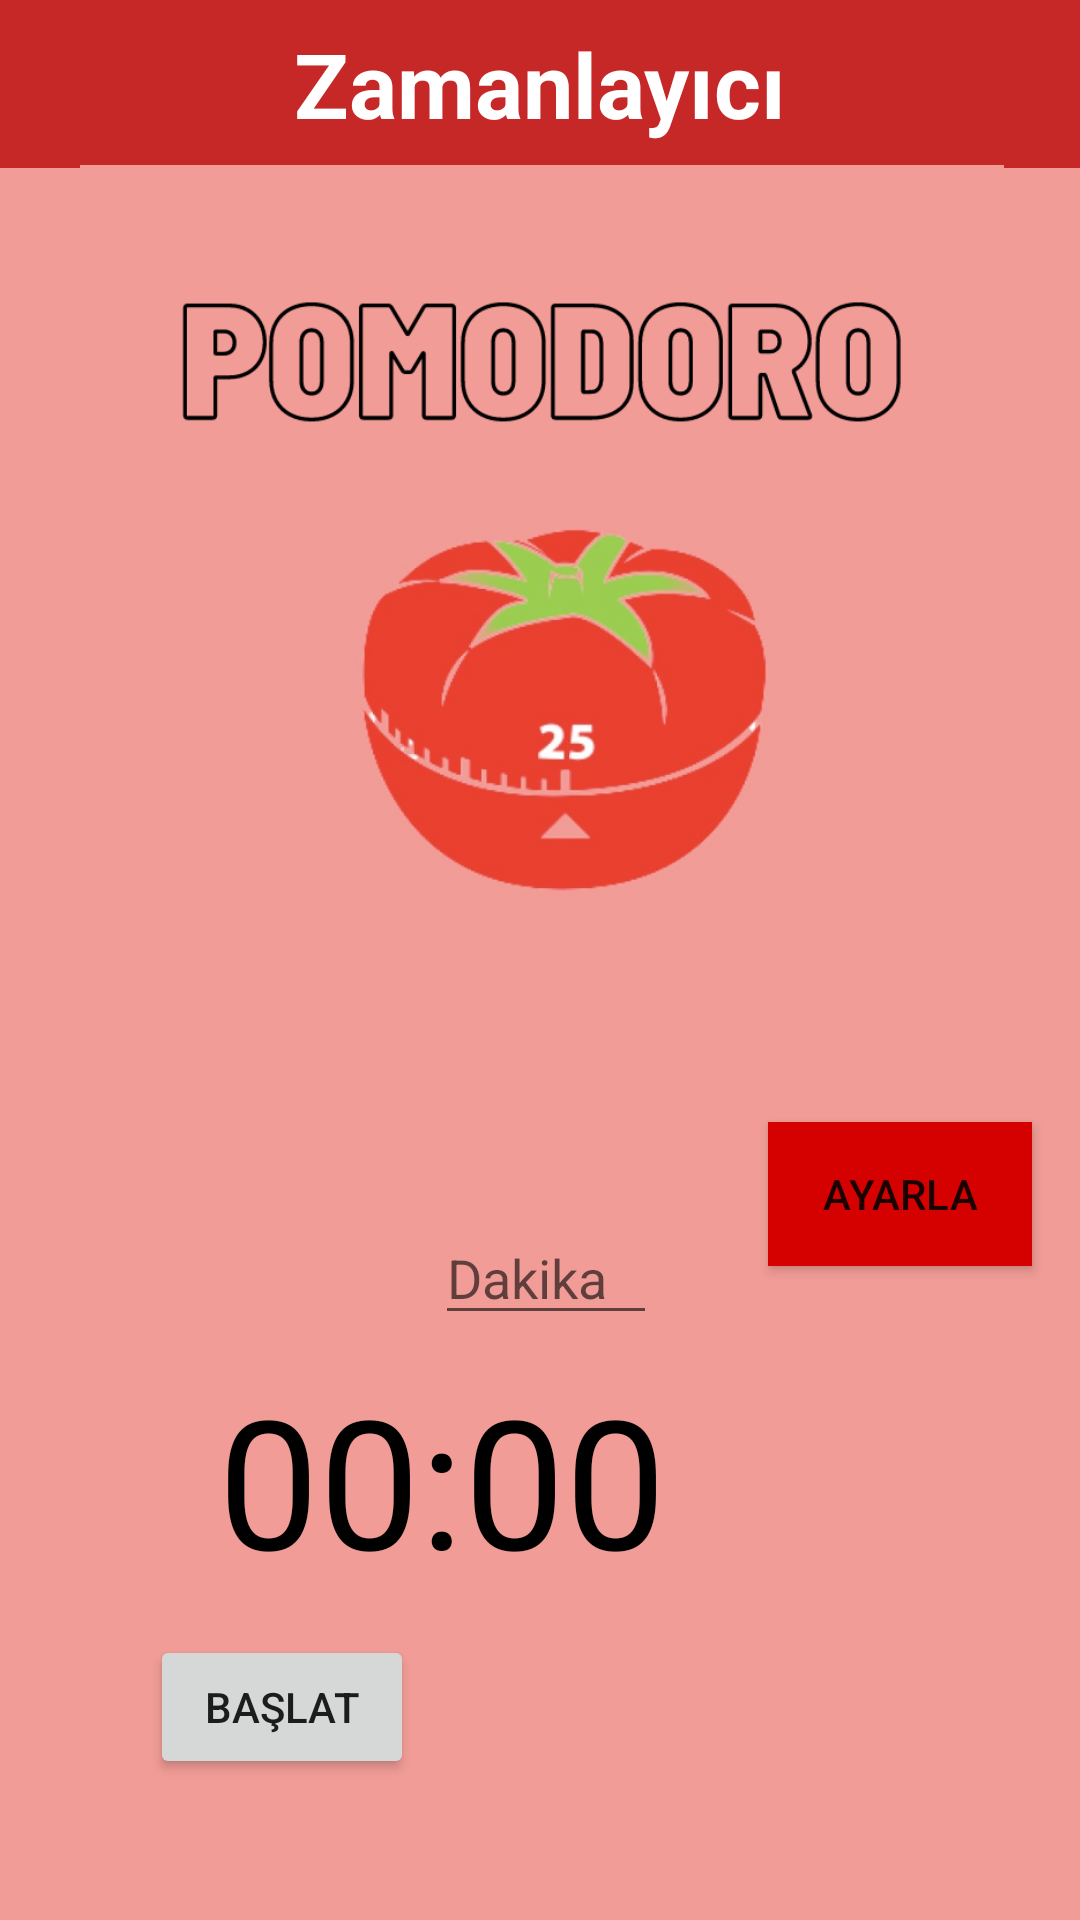

Layout XML and referenced resources for this Android screen:
<!-- AndroidManifest.xml: activity theme Theme.AppCompat.DayNight.NoActionBar -->
<!-- res/layout/activity_main5.xml -->
<?xml version="1.0" encoding="utf-8"?>
<androidx.constraintlayout.widget.ConstraintLayout xmlns:android="http://schemas.android.com/apk/res/android"
    xmlns:app="http://schemas.android.com/apk/res-auto"
    xmlns:tools="http://schemas.android.com/tools"
    android:layout_width="match_parent"
    android:layout_height="match_parent"

    android:background="#F19C96"
    tools:context=".MainActivity">

    <androidx.appcompat.widget.Toolbar
        android:id="@+id/toolbar"
        android:layout_width="0dp"
        android:layout_height="wrap_content"
        android:background="@color/anarenk"
        android:minHeight="?attr/actionBarSize"
        android:theme="?attr/actionBarTheme"
        app:layout_constraintBottom_toBottomOf="parent"
        app:layout_constraintEnd_toEndOf="parent"
        app:layout_constraintHorizontal_bias="0.0"
        app:layout_constraintStart_toStartOf="parent"
        app:layout_constraintTop_toTopOf="parent"
        app:layout_constraintVertical_bias="0.0">

        <TextView
            android:id="@+id/toolbar_title"
            android:layout_width="wrap_content"
            android:layout_height="wrap_content"
            android:layout_gravity="center"
            android:text="Zamanlayıcı"
            android:textColor="#FFFF"
            android:textSize="30sp"
            android:textStyle="bold"
            app:layout_constraintEnd_toStartOf="@+id/toolbar"
            app:layout_constraintHorizontal_bias="0.118"
            app:layout_constraintStart_toStartOf="parent"
            tools:ignore="MissingConstraints"
            tools:layout_editor_absoluteY="16dp" />
    </androidx.appcompat.widget.Toolbar>

    <EditText
        android:id="@+id/edit_text_input"
        android:layout_width="0dp"
        android:layout_height="wrap_content"
        android:layout_above="@+id/text_view_countdown"
        android:layout_centerHorizontal="true"
        android:layout_marginStart="145dp"
        android:layout_marginLeft="145dp"
        android:layout_marginEnd="37dp"
        android:layout_marginRight="37dp"
        android:layout_marginBottom="11dp"
        android:hint="Dakika"
        android:inputType="number"
        android:maxLength="4"
        app:layout_constraintBottom_toTopOf="@+id/text_view_countdown"
        app:layout_constraintEnd_toStartOf="@+id/button_set"
        app:layout_constraintHorizontal_bias="0.5"
        app:layout_constraintStart_toStartOf="parent" />

    <Button
        android:id="@+id/button_set"
        android:layout_width="wrap_content"
        android:layout_height="wrap_content"
        android:layout_alignTop="@+id/edit_text_input"
        android:layout_marginEnd="16dp"
        android:layout_marginRight="16dp"
        android:layout_marginBottom="23dp"
        android:layout_toEndOf="@+id/edit_text_input"
        android:layout_toRightOf="@+id/edit_text_input"
        android:background="#d50000"
        android:text="AYARLA"
        app:backgroundTint="#d50000"
        app:layout_constraintBottom_toBottomOf="@+id/edit_text_input"
        app:layout_constraintEnd_toEndOf="parent"
        app:layout_constraintStart_toEndOf="@+id/edit_text_input" />

    <TextView
        android:id="@+id/text_view_countdown"
        android:layout_width="wrap_content"
        android:layout_height="wrap_content"
        android:layout_marginTop="8dp"
        android:text="00:00"
        android:textColor="@android:color/black"
        android:textSize="60sp"
        app:layout_constraintEnd_toEndOf="parent"
        app:layout_constraintEnd_toStartOf="@+id/button_reset"
        app:layout_constraintHorizontal_bias="1.0"
        app:layout_constraintStart_toStartOf="parent"
        app:layout_constraintTop_toBottomOf="@+id/edit_text_input" />

    <Button
        android:id="@+id/button_start_pause"
        android:layout_width="wrap_content"
        android:layout_height="wrap_content"
        android:layout_below="@+id/text_view_countdown"
        android:layout_marginStart="50dp"
        android:layout_marginLeft="50dp"
        android:layout_marginTop="12dp"
        android:layout_marginBottom="47dp"
        android:text="BAŞLAT"
        app:backgroundTint="#d50000"
        app:layout_constraintBottom_toBottomOf="parent"
        app:layout_constraintStart_toStartOf="parent"
        app:layout_constraintTop_toBottomOf="@+id/text_view_countdown" />

    <Button
        android:id="@+id/button_reset"
        android:layout_width="wrap_content"
        android:layout_height="wrap_content"
        android:layout_below="@+id/text_view_countdown"
        android:layout_marginEnd="50dp"
        android:layout_marginRight="50dp"
        android:layout_marginBottom="47dp"
        android:layout_toEndOf="@+id/button_start_pause"
        android:layout_toRightOf="@+id/button_start_pause"
        android:text="SIFIRLA"
        android:visibility="invisible"
        app:backgroundTint="#d50000"
        app:layout_constraintBottom_toBottomOf="parent"
        app:layout_constraintEnd_toEndOf="parent"
        tools:visibility="visible" />

    <ImageView
        android:id="@+id/image_logo"
        android:layout_width="373dp"
        android:layout_height="308dp"
        android:layout_alignParentStart="true"
        android:layout_alignParentLeft="true"
        android:layout_alignParentTop="true"
        android:layout_alignParentEnd="true"
        android:layout_alignParentRight="true"
        android:layout_centerHorizontal="true"
        android:layout_marginStart="26dp"
        android:layout_marginLeft="26dp"
        android:layout_marginEnd="26dp"
        android:layout_marginRight="26dp"
        android:layout_marginBottom="11dp"
        android:src="@drawable/iculogo"
        app:layout_constraintBottom_toTopOf="@+id/button_set"
        app:layout_constraintEnd_toEndOf="parent"
        app:layout_constraintHorizontal_bias="0.5"
        app:layout_constraintStart_toStartOf="parent" />

</androidx.constraintlayout.widget.ConstraintLayout>
<!-- resources referenced by this layout -->
<resources>
  <color name="anarenk">#c62828</color>
  <!-- drawable iculogo: png bitmap (drawable-v24, 113295 bytes) -->
</resources>
